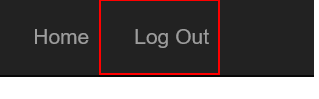
Task: Robotic Enterprise Framework
Workflow: CloseAllApplications

Step 1 [try]: click on the link 'Log Out'
